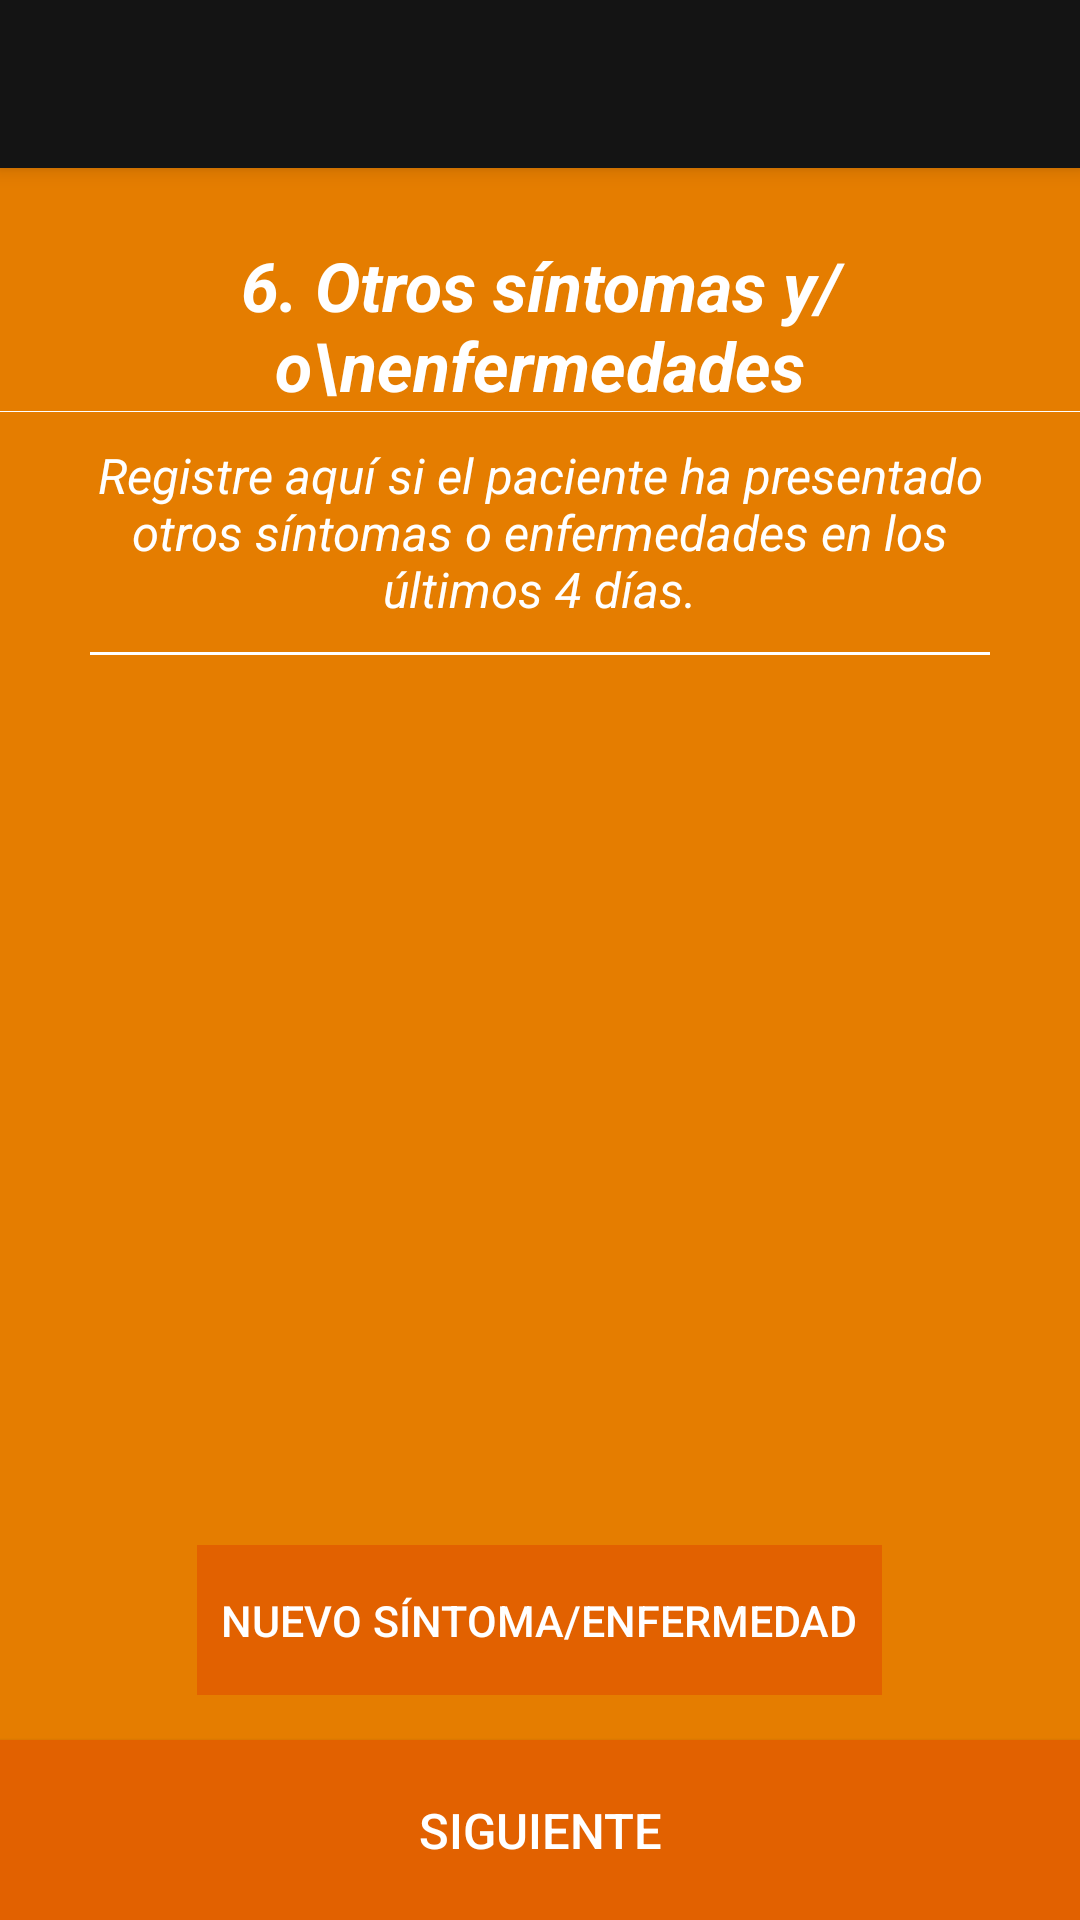

Here is an Android app screen rendered from its layout file. Give the layout XML and the strings, colors and styles it references.
<!-- AndroidManifest.xml: activity theme AppTheme.NoActionBar -->
<!-- res/layout/activity_otros_sintomas.xml -->
<?xml version="1.0" encoding="utf-8"?>
<android.support.design.widget.CoordinatorLayout xmlns:android="http://schemas.android.com/apk/res/android"
    xmlns:app="http://schemas.android.com/apk/res-auto"
    xmlns:tools="http://schemas.android.com/tools"
    android:layout_width="match_parent"
    android:layout_height="match_parent"
    android:fitsSystemWindows="true"
    tools:context=".SintomasActivity"
    android:background="@color/orange_background">

    <android.support.design.widget.AppBarLayout
        android:layout_width="match_parent"
        android:layout_height="wrap_content"
        android:theme="@style/AppTheme.AppBarOverlay">

        <android.support.v7.widget.Toolbar
            android:id="@+id/toolbar_sitomas_otros_activiy"
            android:layout_width="match_parent"
            android:layout_height="?attr/actionBarSize"
            android:background="?attr/colorPrimary"
            app:popupTheme="@style/AppTheme.PopupOverlay" />

    </android.support.design.widget.AppBarLayout>

    <RelativeLayout
        android:layout_width="match_parent"
        android:layout_height="match_parent"
        >
        <LinearLayout
            android:layout_width="match_parent"
            android:layout_height="match_parent"
            android:orientation="vertical"
            android:layout_marginTop="60dp"
            android:layout_marginBottom="150dp">

            <LinearLayout
                android:layout_width="wrap_content"
                android:layout_height="wrap_content"
                android:orientation="vertical"
                android:layout_gravity="center"
                >
                <TextView
                    android:layout_marginTop="20dp"
                    android:layout_width="wrap_content"
                    android:layout_height="wrap_content"
                    android:text="6. Otros síntomas y/o\nenfermedades"
                    android:gravity="center"
                    android:textStyle="bold|italic"
                    android:textColor="#FFF"
                    android:textSize="11pt"
                    android:id="@+id/titulo_otros_sintomas"/>

                <View
                    android:layout_width="match_parent"
                    android:layout_height="1px"
                    android:background="#FFF"/>

                    />
            </LinearLayout>
            <TextView
                android:layout_width="wrap_content"
                android:layout_height="wrap_content"
                android:textColor="#FFF"
                android:gravity="center"
                android:layout_marginRight="20dp"
                android:layout_marginLeft="20dp"
                android:textSize="8pt"
                android:textStyle="italic"
                android:layout_marginTop="10dp"
                android:layout_marginBottom="10dp"
                android:text="Registre aquí si el paciente ha presentado otros síntomas o enfermedades en los últimos 4 días."
                android:id="@+id/otros_sintomas_descripcion"/>


            <View
                android:layout_width="match_parent"
                android:layout_height="1dp"
                android:background="#FFF"
                android:layout_marginLeft="30dp"
                android:layout_marginRight="30dp"
                />


            <ListView
                android:layout_width="match_parent"
                android:layout_height="match_parent"
                android:layout_marginLeft="30dp"
                android:layout_marginRight="30dp"
                android:layout_marginTop="0dp"
                android:id="@+id/lista_sintomas"
                android:fadeScrollbars="false"
                android:divider="#FFF"
                android:dividerHeight="1dp"
                />



        </LinearLayout>

        <LinearLayout
            android:layout_width="match_parent"
            android:layout_height="150dp"

            android:layout_alignParentBottom="true"
            android:orientation="vertical"
            android:gravity="bottom|center">



            <Button
                android:layout_width="wrap_content"
                android:layout_height="50dp"
                android:background="@color/botones_background"
                android:text="NUEVO SÍNTOMA/ENFERMEDAD"
                android:paddingLeft="8dp"
                android:paddingRight="8dp"
                android:textSize="7pt"
                android:textColor="#FFF"
                android:onClick="registrarNuevoSintoma"
                android:id="@+id/nuevo_sintoma"
                style="?android:attr/borderlessButtonStyle"
                />

            <Button
                android:layout_width="match_parent"
                android:layout_height="wrap_content"
                android:background="@color/botones_background"
                android:text="SIGUIENTE"
                android:textSize="8pt"
                android:textColor="#FFF"
                android:height="60dp"
                android:onClick="doSiguiente"
                android:layout_marginTop="15dp"
                android:id="@+id/siguiente_sintomas_osteo"
                />
        </LinearLayout>

    </RelativeLayout>

</android.support.design.widget.CoordinatorLayout>
<!-- resources referenced by this layout -->
<resources>
  <color name="botones_background">#E26100</color>
  <color name="orange_background">#E57D00</color>
  <style name="AppTheme.AppBarOverlay" parent="ThemeOverlay.AppCompat.Dark.ActionBar" />
  <style name="AppTheme.PopupOverlay" parent="ThemeOverlay.AppCompat.Light" />
  <style name="AppTheme.NoActionBar">
              <item name="windowActionBar">false</item>
              <item name="windowNoTitle">true</item>
          </style>
</resources>
